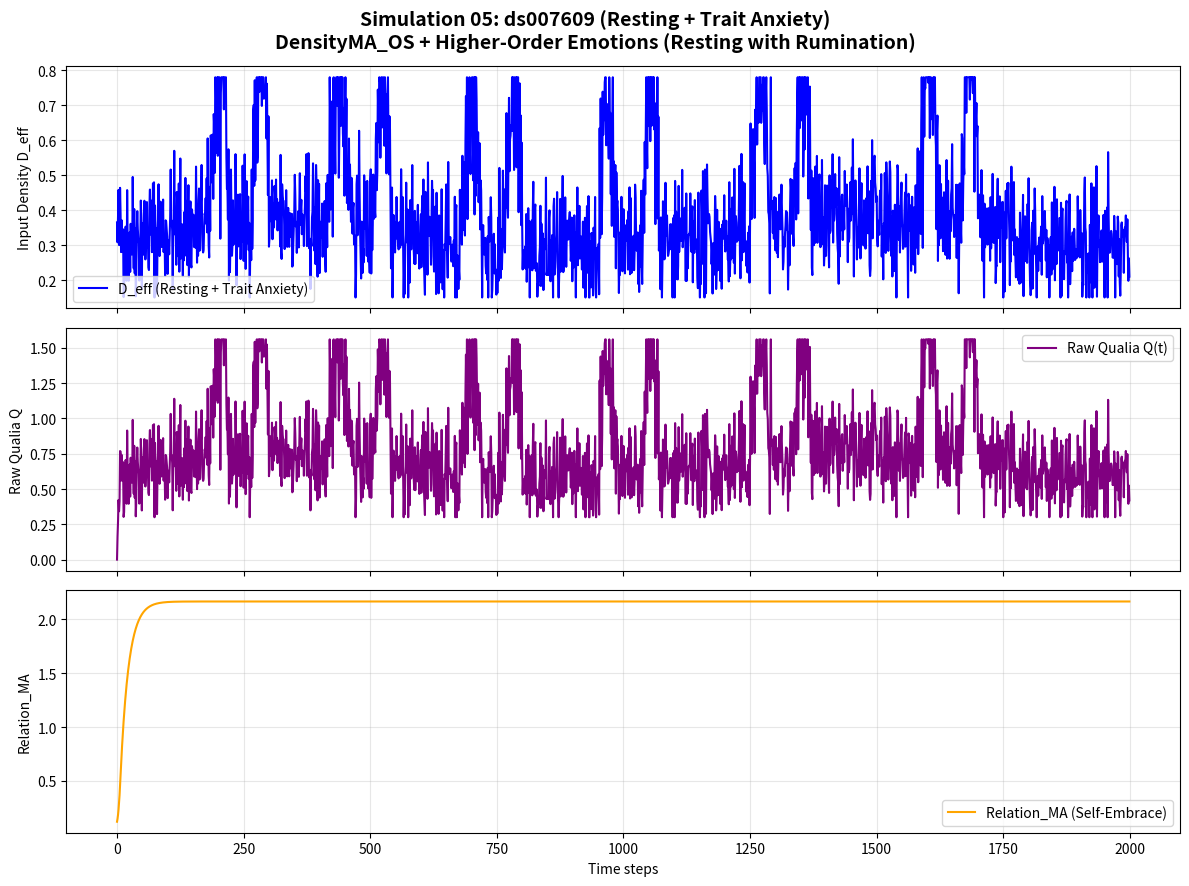

The matplotlib source for this figure:
import numpy as np
import matplotlib.pyplot as plt

class DensityMA_OS_Full:
    """
    DensityMA_OS + Higher-Order Emotions Full Integration
    Simulation 05: ds007609 (Resting + Trait Anxiety)
    Resting-state EEG with trait anxiety
    """
    def __init__(self):
        # OS Layer
        self.alpha = 0.92                    # MA decay with astrocytic consolidation

        # Higher-Order Emotions Parameters
        self.coupling = 0.12
        self.nostalgia_boost = 0.25
        self.nostalgia_decay = 0.88
        self.self_embrace = 0.18
        self.empathy = 0.065

        # Application switching thresholds
        self.GNWT_TH = 0.52
        self.FEP_TH = 0.35
        self.IIT_MA_STD_TH = 0.032

        # Pseudo-energy costs (normalized to ~20 W brain constraint)
        self.cost = {"GNWT": 0.48, "FEP": 0.22, "IIT": 0.35}

    def generate_resting_anxiety_stimulus(self, N=2000):
        """Generate stimulus pattern for ds007609: Resting-state with trait anxiety (rumination fluctuations)"""
        np.random.seed(42)
        d_eff = np.zeros(N)
        
        # Baseline low-density resting state
        d_eff[:] = 0.32 + 0.09 * np.random.randn(N)
        
        # Occasional anxiety-related rumination bursts (internal, non-external)
        anxiety_bursts = [180, 420, 680, 950, 1250, 1580]
        for start in anxiety_bursts:
            if start + 120 < N:
                # Rumination-like slow fluctuation
                t = np.arange(start, start + 120)
                burst = 0.45 * np.sin(2 * np.pi * (t - start) / 85) + 0.12 * np.random.randn(120)
                d_eff[start:start+120] += np.clip(burst, 0.0, 0.6)
        
        # Very gentle overall drift (typical of resting + anxiety)
        drift = 0.05 * np.sin(2 * np.pi * np.arange(N) / 1200)
        d_eff += drift
        
        return np.clip(d_eff, 0.15, 0.78)

    def detect_identity_shake(self, ma_std_history, relation_ma_history, q_history):
        """Detect identity shake (fluctuation of self)"""
        if len(ma_std_history) < 30:
            return False, 0.0
        recent_ma_std = np.mean(ma_std_history[-15:])
        prev_ma_std = np.mean(ma_std_history[-40:-15])
        recent_relation_change = abs(relation_ma_history[-1] - relation_ma_history[-15])
        recent_q_drop = max(0, q_history[-15] - q_history[-1])
        shake_score = (recent_ma_std - prev_ma_std) * 2.5 + recent_relation_change * 1.8 + recent_q_drop * 1.2
        is_shaking = shake_score > 0.45
        return is_shaking, shake_score

    def get_ref_level(self, history_len, is_shaking=False):
        """Reference level (deep reference forced during shake)"""
        if is_shaking:
            return 1.0
        if history_len < 60:
            return 0.3
        elif history_len < 160:
            return 0.65
        return 1.0

    def compute_app_activations(self, Q, MA_std, relation_ma, ref_level, d_eff_change):
        """Continuous gradient application activation strengths"""
        gnwt_act = max(0, Q - self.GNWT_TH) * (1 if MA_std < 0.08 else 0.6) * (1 + 0.35 * d_eff_change)
        fep_act = max(0, self.FEP_TH - Q) * (1 - MA_std) * (1 + 0.18 * relation_ma)
        iit_act = MA_std * ref_level * (1 + 0.28 * relation_ma)
        total = gnwt_act + fep_act + iit_act + 1e-8
        return gnwt_act / total, fep_act / total, iit_act / total

    def step(self, d_eff, ma_prev, relation_ma_prev, nostalgia_trace, t,
             ma_history, relation_ma_history, q_history, prev_d_eff):
        """Single simulation step: OS update + Higher-Order Emotions + gradient switching"""
        d_eff_change = abs(d_eff - prev_d_eff)
        is_shaking, _ = self.detect_identity_shake(ma_history, relation_ma_history, q_history)

        # OS core update
        self_input = self.alpha * ma_prev + (1 - self.alpha) * d_eff
        other_input = self.coupling * 0.85

        # Nostalgic repair
        nostalgia = 0.0
        boost = 1.8 if is_shaking else 1.0
        if t > 650 and len(nostalgia_trace) > 300:
            nostalgia = self.nostalgia_boost * np.mean(nostalgia_trace[100:400]) * \
                        (self.nostalgia_decay ** (t - 650)) * boost

        # Zero-distance self-embrace
        embrace_boost = 1.6 if is_shaking else 1.0
        self_embrace_term = self.self_embrace * ma_prev * embrace_boost

        ma_new = np.clip(self_input + other_input + nostalgia + self_embrace_term, 0.0, 2.0)

        # Relation_MA update
        relation_ma_new = np.clip(relation_ma_prev * 0.94 + self.empathy * ma_new, 0.0, 3.0)

        ref_level = self.get_ref_level(len(ma_history), is_shaking)

        Q = d_eff * ma_new
        MA_std = np.std(ma_history[-80:]) if len(ma_history) > 80 else 0.08

        # Gradient application switching
        gnwt_act, fep_act, iit_act = self.compute_app_activations(
            Q, MA_std, relation_ma_new, ref_level, d_eff_change
        )

        # Normalized total energy cost (~20 W)
        total_cost = (gnwt_act * self.cost["GNWT"] +
                      fep_act * self.cost["FEP"] +
                      iit_act * self.cost["IIT"])

        return ma_new, relation_ma_new, Q, MA_std, (gnwt_act, fep_act, iit_act), is_shaking, total_cost


# ====================== MAIN SIMULATION ======================
if __name__ == "__main__":
    print("=== Simulation 05: ds007609 (Resting + Trait Anxiety) ===")
    print("Resting-state EEG with trait anxiety (rumination)")
    print("Testing self-embrace stability during low-input + internal anxiety\n")

    model = DensityMA_OS_Full()
    N = 2000
    d_eff = model.generate_resting_anxiety_stimulus(N)

    # Initialize arrays
    ma = np.zeros(N)
    q = np.zeros(N)
    relation_ma = np.zeros(N)
    total_cost_history = []
    ma_std_history = []
    ma_history = []
    relation_ma_history = []
    q_history = []
    nostalgia_trace = np.zeros(N)
    shake_history = []

    ma[0] = d_eff[0]
    relation_ma[0] = 0.12
    prev_d_eff = d_eff[0]

    for t in range(1, N):
        ma_history.append(ma[t-1])
        relation_ma_history.append(relation_ma[t-1])
        q_history.append(q[t-1])

        ma[t], relation_ma[t], q[t], ma_std, activations, is_shaking, total_cost = model.step(
            d_eff[t], ma[t-1], relation_ma[t-1], nostalgia_trace, t,
            ma_history, relation_ma_history, q_history, prev_d_eff
        )

        total_cost_history.append(total_cost)
        ma_std_history.append(ma_std)
        shake_history.append(is_shaking)

        # Record nostalgia trace (self-repair during resting)
        if t % 150 < 50:
            nostalgia_trace[t] = ma[t]

        prev_d_eff = d_eff[t]

    # Final results
    print("Simulation completed successfully!")
    print(f"Final Q: {q[-1]:.4f}")
    print(f"Final Relation_MA: {relation_ma[-1]:.4f}")
    print(f"Average Energy Cost: {np.mean(total_cost_history):.4f} (~20 W equivalent)")
    print(f"Identity Shake detections: {sum(shake_history)} times")
    print(f"Max MA_std: {max(ma_std_history):.4f}")

    # Save high-resolution graph for paper
    fig, axs = plt.subplots(3, 1, figsize=(12, 9), sharex=True)
    fig.suptitle('Simulation 05: ds007609 (Resting + Trait Anxiety)\n'
                 'DensityMA_OS + Higher-Order Emotions (Resting with Rumination)', fontsize=14, fontweight='bold')

    axs[0].plot(d_eff, color='blue', label='D_eff (Resting + Trait Anxiety)')
    axs[0].set_ylabel('Input Density D_eff')
    axs[0].legend()
    axs[0].grid(True, alpha=0.3)

    axs[1].plot(q, color='purple', label='Raw Qualia Q(t)')
    axs[1].set_ylabel('Raw Qualia Q')
    axs[1].legend()
    axs[1].grid(True, alpha=0.3)

    axs[2].plot(relation_ma, color='orange', label='Relation_MA (Self-Embrace)')
    axs[2].set_xlabel('Time steps')
    axs[2].set_ylabel('Relation_MA')
    axs[2].legend()
    axs[2].grid(True, alpha=0.3)

    plt.tight_layout()
    plt.savefig('05_ds007609_resting_anxiety_Simulation_Result.png', dpi=300, bbox_inches='tight')
    print("\n✅ Graph saved as '05_ds007609_resting_anxiety_Simulation_Result.png'")
    print("Ready for next simulation (6/17).")
